Photos from the image-classification dataset "Dataset" in the GitHub repository mehathab-a/Projects-2. Its 3 classes are: healthy, non sprayable, sprayable.

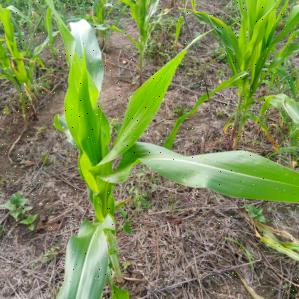
Label: healthy

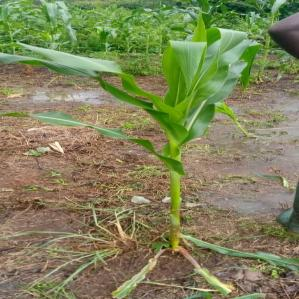
Label: healthy

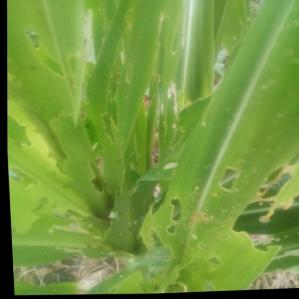
Label: non sprayable

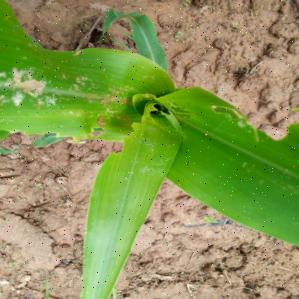
Label: sprayable

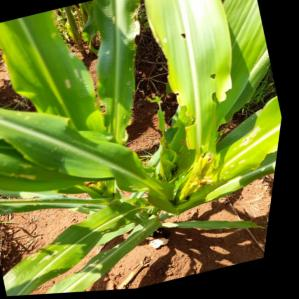
Label: non sprayable

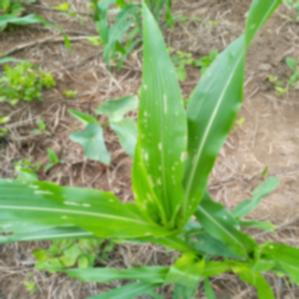
Label: sprayable
